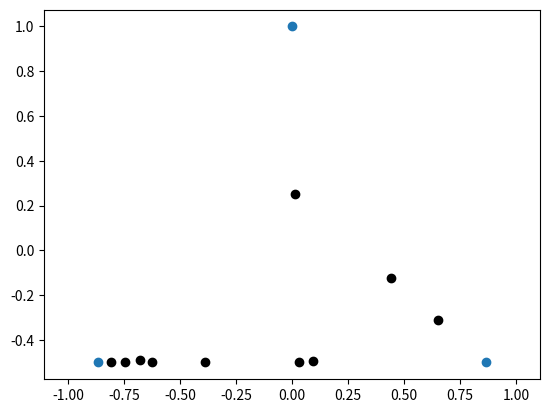

This chart was generated by the following Python code:
import numpy as np
import matplotlib.pyplot as plt

class ChaosGame(object):

    def __init__(self, n, r = 0.5):
        if isinstance(n, int) and n >= 3:
            self.n = n
        else:
            raise Exception('n has to be an integer higher or equal to 3.')
        if isinstance(r, float) and r < 1 and r > 0:
            self.r = r
        else:
            raise Exception('r has to be a decimal between 0 and 1')
        self.gone = self._generate_ngon()
    def __call__(self):
        print('test')

    def _generate_ngon(self):
        self.theta = 2*np.pi/self.n
        theatre = [self.theta]
        self.corners = []
        for i in range(self.n-1):
            theatre.append(theatre[i] + self.theta)
        for i in theatre:
            self.corners.append([np.sin(i), np.cos(i)])
        return self.corners
    def plot_ngon(self):
        plt.scatter(*zip(*self.corners))
        plt.axis('equal')

    def _starting_point(self):
        '''Creates a random point inside the n-gon'''
        r = []
        for i in range(self.n):
            r.append(np.random.random())
        rsum = sum(r)
        for i in range(self.n):
            r[i] /= rsum
        a = []
        x = 0
        y = 0
        goner = np.copy(self.gone)
        for i in range(self.n):
            for j in range(2):
                goner[i][j] = r[i]*self.gone[i][j]
        for i in goner:
            x += i[0]
            y += i[1]
            point = (x,y)
        return point

    def iterate(self, steps, discard = 5):
        X = np.array(self._starting_point())
        self.gone = np.array(self.gone)
        for i in range(discard):
            C = np.random.randint(self.n)
            X = self.r*X + (1.-self.r)*self.gone[C]
        self.flies = [X]
        for i in range(steps-1):
            C = np.random.randint(self.n)    #Saves the random indice
            self.flies.append(self.r*self.flies[i] + (1.-self.r)*self.gone[C])
        return self.flies

    def show(self):
        plt.scatter(*zip(*self.flies), color = 'black')
        self.plot_ngon()
        plt.axis('equal')

    def savepng(self,outfile):
        self.show()
        if '.' in outfile:
            a = outfile.split('.')
            if a[-1] != 'png':
                raise ValueError('Has to be .png file.')
        plt.savefig(outfile, dpi = 300, transparent = True)

if __name__ == '__main__':
    a = ChaosGame(3,0.5)
    '''
    for i in range(1000):
        x,y = a._starting_point()
        plt.scatter(x,y)
    '''
    a.iterate(10)   #Sometimes plots all on one side of the triangle, is something wrong?
    a.savepng('test')
